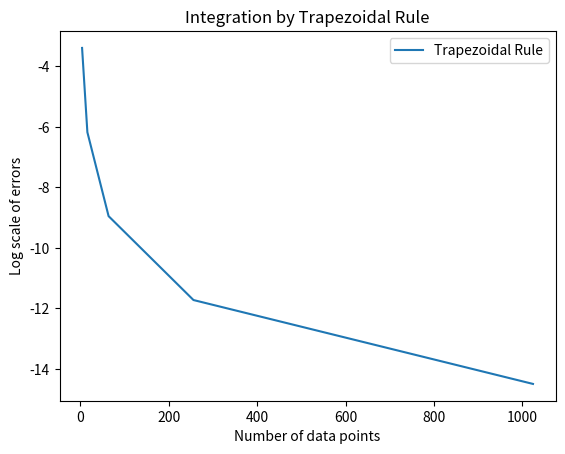

Source code (Python): (Note: this script raises an exception after producing the figure.)
import math
import matplotlib.pyplot as plt


def midpoint_rule(a, b, n):
    '''
    a is the lower end. b is the upper end. n is the number of partitions.
    '''
    delta_x = (b - a)/n

    lower = a
    upper = a + delta_x

    output = 0
    for i in range(n):
        midpoint = (lower + upper) / 2
        output += function_to_integrate(midpoint) * delta_x
        lower += delta_x
        upper += delta_x
        
    return output


def trapezoidal_rule(a, b, n):
    '''
    a is the lower end. b is the upper end. n is the number of partitions.
    '''
    delta_x = (b - a)/n
    inner_half = function_to_integrate(a) + function_to_integrate(b)

    param = a + delta_x
    for _ in range(1, n):
        inner_half += 2 * function_to_integrate(param)
        param += delta_x

    return (delta_x / 2) * inner_half


def function_to_integrate(x):
    A = 1.000
    k = 0.055
    w = 2.0
    
    return A * math.exp(k * x) * math.cos(w * x)


def simpsons_rule(a, b, n):
    if n % 2 != 0:
        return "n must be even!"
    
    h = (b - a) / n

    vals1 = [function_to_integrate(a + h*(2*i - 1)) for i in range(1, int(n/2 + 1))]
    vals2 = [function_to_integrate(a + h*(2*i)) for i in range(1, int(n/2))]


    inner = function_to_integrate(a) + function_to_integrate(b) + \
            (4 * sum(vals1)) + (2 * sum(vals2))

    return (1/3) * h * inner


def calculate_and_print_integral_results(function_to_run, rule_name, num_data_points):
    integral_output = []
    
    for i, data in enumerate(num_data_points):
        integral_output.append(function_to_run(Ta, Tb, num_data_points[i]))

    ground_truth = -0.4468465306
    errors = [abs(val - ground_truth) for val in integral_output]
    errors_log = [math.log(val) for val in errors]

    print(f"Integral values for {rule_name} -> {integral_output}")
    print(f"Errors for {rule_name} -> {errors}")
    for err in errors:
        print(f"{err:.20f}", end=" ")
    print()

    # return errors_log

    plt.plot(num_data_points, errors_log, label=f"{rule_name}")
    plt.title(f"Integration by {rule_name}")
    plt.xlabel("Number of data points")
    plt.ylabel("Log scale of errors")
    # plt.savefig(f"output/{rule_name}.png")
    plt.legend()
    plt.savefig(f"output/errors.png")
    # plt.show()


if __name__ == "__main__":
    Ta = 0.001
    Tb = 2.0

    num_data_points = [2**2, 2**4, 2**6, 2**8, 2**10]
    calculate_and_print_integral_results(trapezoidal_rule, "Trapezoidal Rule", num_data_points)
    calculate_and_print_integral_results(midpoint_rule, "Midpoint Rule", num_data_points)
    calculate_and_print_integral_results(simpsons_rule, "Simpson's Rule", num_data_points)

    